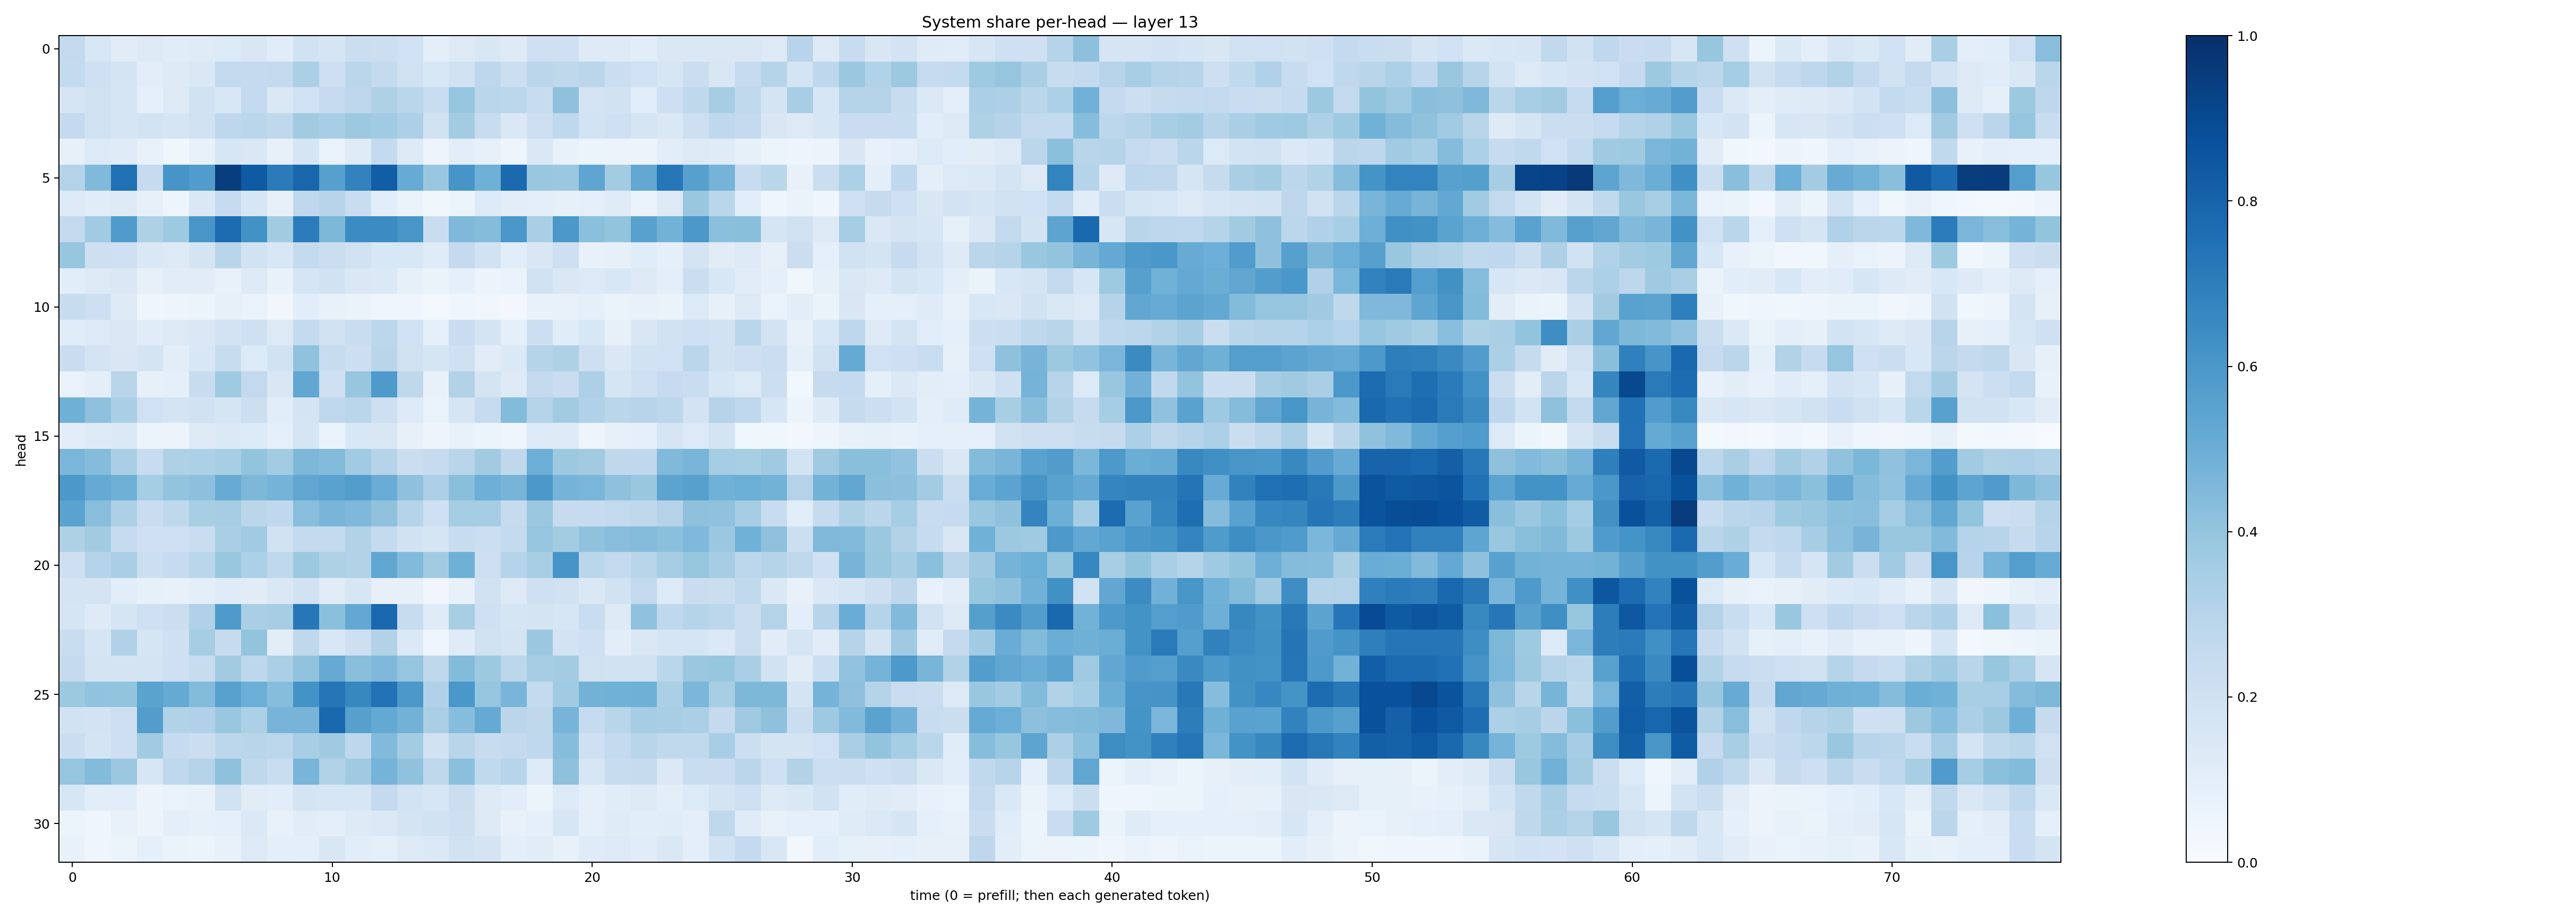

Values plotted in this chart, from the file beside it:
0.2606059, 0.15359029, 0.11067041, 0.12516955, 0.11515565, 0.11991122, 0.13457784, 0.15085913, 0.11620747, 0.19261356, 0.16496237, 0.22499812, 0.21773714, 0.20020004, 0.10005788, 0.12745696, 0.14968869, 0.12154198, 0.20506592, 0.20896107, 0.12245965, 0.12424083, 0.10668188, 0.14232947
0.2572, 0.2042, 0.1729, 0.1025, 0.1236, 0.1457, 0.2608, 0.2521, 0.2613, 0.3337, 0.2148, 0.2834, 0.2546, 0.1961, 0.1537, 0.1882, 0.275, 0.2151, 0.2828, 0.2696, 0.283, 0.2248, 0.2002, 0.1582
0.1654, 0.1957, 0.1669, 0.09094, 0.1281, 0.1952, 0.1537, 0.2561, 0.1472, 0.1994, 0.2471, 0.2739, 0.3225, 0.2853, 0.234, 0.3966, 0.2877, 0.2809, 0.2384, 0.411, 0.1745, 0.1944, 0.1063, 0.2146
0.2503, 0.1968, 0.1674, 0.1857, 0.1661, 0.1989, 0.2736, 0.2853, 0.2726, 0.3616, 0.3451, 0.3785, 0.3642, 0.325, 0.1876, 0.3565, 0.2352, 0.1477, 0.2127, 0.2659, 0.1872, 0.2078, 0.1699, 0.1456
0.07851, 0.1363, 0.1196, 0.07681, 0.038, 0.07745, 0.1575, 0.1464, 0.0791, 0.1716, 0.06983, 0.1205, 0.2572, 0.132, 0.04689, 0.1046, 0.0784, 0.04893, 0.1431, 0.07348, 0.06099, 0.05782, 0.05844, 0.1026
0.3049, 0.4488, 0.7507, 0.2495, 0.6058, 0.5765, 0.9468, 0.8323, 0.7088, 0.7912, 0.5615, 0.6804, 0.822, 0.5081, 0.3844, 0.6065, 0.4897, 0.7767, 0.3839, 0.3807, 0.5384, 0.3572, 0.5269, 0.723
0.134, 0.1159, 0.1217, 0.08032, 0.04908, 0.1409, 0.2474, 0.1616, 0.07902, 0.2662, 0.2967, 0.2326, 0.109, 0.06394, 0.03553, 0.06214, 0.1347, 0.1027, 0.0998, 0.08371, 0.08846, 0.1205, 0.06729, 0.1313
0.2608, 0.3657, 0.5811, 0.3206, 0.3735, 0.6044, 0.7677, 0.6249, 0.3626, 0.7055, 0.4555, 0.6461, 0.6483, 0.6027, 0.2278, 0.4506, 0.4366, 0.6012, 0.336, 0.596, 0.4181, 0.3994, 0.5584, 0.4786
0.3933, 0.2121, 0.2056, 0.1471, 0.1293, 0.1762, 0.2894, 0.1924, 0.1528, 0.2567, 0.2262, 0.1961, 0.1527, 0.1538, 0.1172, 0.2509, 0.1922, 0.1092, 0.1502, 0.214, 0.07714, 0.07939, 0.1143, 0.0888
0.1067, 0.1274, 0.1441, 0.08153, 0.1113, 0.1111, 0.07643, 0.1268, 0.07203, 0.1643, 0.1947, 0.1452, 0.1383, 0.08539, 0.06333, 0.08745, 0.05507, 0.06655, 0.1968, 0.1469, 0.1358, 0.1526, 0.1314, 0.1007
0.2369, 0.2145, 0.1308, 0.04002, 0.04794, 0.05402, 0.0785, 0.06642, 0.03179, 0.1083, 0.07757, 0.06454, 0.04533, 0.04233, 0.02222, 0.04153, 0.03242, 0.02711, 0.07583, 0.07725, 0.09332, 0.06496, 0.0778, 0.0628
0.1137, 0.1352, 0.1412, 0.1159, 0.1276, 0.1454, 0.1799, 0.2044, 0.1285, 0.2552, 0.1948, 0.2306, 0.2802, 0.1995, 0.09262, 0.2296, 0.1736, 0.08884, 0.2184, 0.1172, 0.1538, 0.08075, 0.1513, 0.1921
0.2272, 0.1755, 0.1518, 0.1739, 0.1036, 0.1548, 0.2403, 0.1331, 0.1908, 0.4063, 0.2347, 0.2157, 0.2927, 0.1974, 0.1679, 0.2105, 0.1104, 0.1379, 0.3019, 0.3218, 0.2114, 0.1429, 0.1904, 0.1998
0.06968, 0.09996, 0.2911, 0.0802, 0.09298, 0.2349, 0.3677, 0.2582, 0.1508, 0.5275, 0.2042, 0.3943, 0.5879, 0.2697, 0.07471, 0.315, 0.1723, 0.1323, 0.2614, 0.2286, 0.3265, 0.1644, 0.2107, 0.2478
0.4886, 0.4102, 0.3388, 0.2005, 0.177, 0.1879, 0.1653, 0.2185, 0.109, 0.174, 0.267, 0.2884, 0.213, 0.1367, 0.06689, 0.1701, 0.25, 0.4394, 0.3038, 0.3601, 0.3172, 0.287, 0.2968, 0.2808
0.103, 0.1273, 0.1389, 0.0607, 0.05558, 0.1257, 0.1382, 0.1342, 0.08651, 0.1695, 0.06755, 0.1558, 0.1497, 0.08153, 0.0501, 0.07801, 0.05427, 0.04592, 0.1338, 0.1241, 0.05046, 0.08131, 0.08787, 0.1701
0.4627, 0.4355, 0.3385, 0.2353, 0.3232, 0.3299, 0.341, 0.4022, 0.3593, 0.4566, 0.4383, 0.366, 0.3032, 0.2207, 0.2441, 0.2914, 0.3611, 0.2704, 0.4995, 0.3777, 0.3604, 0.2711, 0.2681, 0.4472
0.5961, 0.517, 0.4916, 0.3521, 0.3995, 0.4154, 0.5107, 0.4552, 0.4732, 0.5345, 0.5514, 0.5707, 0.5046, 0.4136, 0.3243, 0.4241, 0.4922, 0.4725, 0.5965, 0.4748, 0.4616, 0.4102, 0.3832, 0.5455
0.5474, 0.4262, 0.3252, 0.2281, 0.2697, 0.3423, 0.349, 0.2826, 0.2693, 0.4262, 0.4679, 0.4499, 0.4083, 0.2985, 0.2085, 0.3526, 0.3488, 0.2439, 0.3824, 0.2434, 0.2469, 0.2611, 0.2709, 0.3051
0.3205, 0.3602, 0.2497, 0.2069, 0.2088, 0.2274, 0.3388, 0.3659, 0.1905, 0.2542, 0.2541, 0.3133, 0.2557, 0.1922, 0.169, 0.2413, 0.2178, 0.2549, 0.3972, 0.3568, 0.4072, 0.4296, 0.4341, 0.4213
0.2122, 0.3017, 0.3362, 0.2187, 0.2489, 0.2868, 0.3855, 0.3291, 0.2688, 0.3761, 0.321, 0.3115, 0.5332, 0.4449, 0.3594, 0.4912, 0.2131, 0.3046, 0.3429, 0.6065, 0.2886, 0.2606, 0.2916, 0.3486
0.1748, 0.1733, 0.109, 0.08233, 0.07774, 0.09882, 0.1189, 0.1116, 0.1437, 0.1876, 0.1126, 0.1612, 0.08062, 0.07842, 0.03474, 0.07051, 0.1974, 0.1308, 0.2104, 0.1902, 0.1458, 0.1889, 0.2589, 0.1343
0.1682, 0.1229, 0.168, 0.2051, 0.2212, 0.3175, 0.5885, 0.3382, 0.3514, 0.7237, 0.4209, 0.5252, 0.781, 0.2385, 0.1186, 0.3437, 0.2103, 0.1664, 0.1738, 0.1608, 0.2324, 0.1318, 0.4063, 0.2666
0.2338, 0.1664, 0.3198, 0.1708, 0.2066, 0.3478, 0.2436, 0.3996, 0.1036, 0.2699, 0.1537, 0.213, 0.3109, 0.1394, 0.0439, 0.118, 0.1959, 0.1721, 0.382, 0.1817, 0.2088, 0.1053, 0.1438, 0.1664
0.2513, 0.1728, 0.1787, 0.1781, 0.2062, 0.2387, 0.36, 0.2749, 0.3335, 0.4043, 0.5131, 0.4221, 0.4503, 0.3966, 0.2706, 0.4403, 0.3779, 0.2811, 0.3479, 0.3561, 0.1973, 0.1889, 0.1976, 0.2869
0.3765, 0.4053, 0.4001, 0.5478, 0.5168, 0.4379, 0.5562, 0.4984, 0.4321, 0.6174, 0.7292, 0.6626, 0.7429, 0.5965, 0.3203, 0.5989, 0.3953, 0.4671, 0.255, 0.3671, 0.477, 0.4845, 0.4899, 0.3348
0.1922, 0.1802, 0.212, 0.5711, 0.3121, 0.3181, 0.3837, 0.33, 0.4711, 0.4726, 0.7775, 0.5604, 0.5213, 0.4776, 0.336, 0.4322, 0.5187, 0.284, 0.2718, 0.4711, 0.248, 0.2917, 0.3491, 0.3434
0.2247, 0.1721, 0.2145, 0.3652, 0.248, 0.2223, 0.279, 0.2908, 0.2786, 0.3452, 0.3703, 0.2761, 0.4426, 0.356, 0.1921, 0.2927, 0.2382, 0.2539, 0.2667, 0.4311, 0.2055, 0.2578, 0.2923, 0.2641
0.3984, 0.4411, 0.3803, 0.1574, 0.2674, 0.3068, 0.4109, 0.2705, 0.2328, 0.4654, 0.3149, 0.3672, 0.4755, 0.4071, 0.2713, 0.421, 0.2653, 0.2949, 0.1334, 0.4102, 0.1637, 0.2347, 0.2461, 0.1398
0.1613, 0.1086, 0.1055, 0.05492, 0.06782, 0.07397, 0.1886, 0.113, 0.1055, 0.1726, 0.1588, 0.1616, 0.2509, 0.1852, 0.1564, 0.2197, 0.1274, 0.1083, 0.0614, 0.1341, 0.08874, 0.1169, 0.1275, 0.09628
0.05296, 0.04043, 0.07744, 0.05573, 0.0961, 0.08218, 0.08962, 0.1381, 0.07647, 0.1115, 0.09404, 0.1212, 0.1377, 0.1782, 0.1899, 0.2112, 0.1269, 0.07621, 0.08847, 0.1593, 0.09288, 0.1208, 0.106, 0.1144
0.07802, 0.04395, 0.06117, 0.09075, 0.06474, 0.05979, 0.07632, 0.1261, 0.1004, 0.09636, 0.1519, 0.1058, 0.08624, 0.1324, 0.1399, 0.1897, 0.1732, 0.09989, 0.1123, 0.071, 0.1196, 0.1251, 0.114, 0.1449
